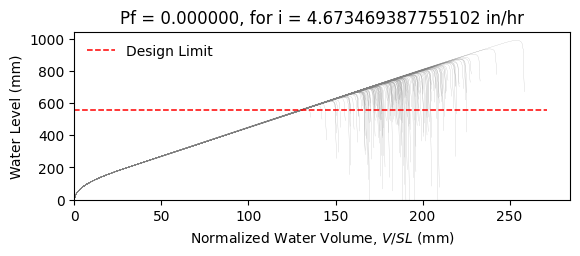

The table this chart was drawn from, first rows:
W10X39, L = 360.0 in, slope = 0.020833333333333332 in/in, dead load = 6.944444444444444e-05 kip/in…
zwlim AISC Appendix 2, zwlim DAMP, zwlim Proposed for ASCE 7, zwlim Neglect Ponding, dhnom Denver, dhnom New York, dhnom New Orleans, dh Denver, dh New York, dh New Orleans, dmax
20.7, 21.63, 18.27, 20.7, 1.13, 1.13, 1.13, 1.414, 1.414, 1.414, 31.9, Safe, 
20.7, 21.63, 18.27, 20.7, 1.13, 1.13, 1.13, 1.414, 1.414, 1.414, 27.65, Safe, 
20.7, 21.63, 18.27, 20.7, 1.13, 1.13, 1.13, 1.414, 1.414, 1.414, 26.4, Safe, 
20.7, 21.63, 18.27, 20.7, 1.13, 1.13, 1.13, 1.414, 1.414, 1.414, 31.23, Safe, 
20.7, 21.63, 18.27, 20.7, 1.13, 1.13, 1.13, 1.414, 1.414, 1.414, 26.33, Safe, 
20.7, 21.63, 18.27, 20.7, 1.13, 1.13, 1.13, 1.414, 1.414, 1.414, 38.92, Safe, 
20.7, 21.63, 18.27, 20.7, 1.13, 1.13, 1.13, 1.414, 1.414, 1.414, 29.29, Safe, 
20.7, 21.63, 18.27, 20.7, 1.13, 1.13, 1.13, 1.414, 1.414, 1.414, 26.43, Safe, 
20.7, 21.63, 18.27, 20.7, 1.13, 1.13, 1.13, 1.414, 1.414, 1.414, 30.53, Safe, 
20.7, 21.63, 18.27, 20.7, 1.13, 1.13, 1.13, 1.414, 1.414, 1.414, 28.7, Safe, 
20.7, 21.63, 18.27, 20.7, 1.13, 1.13, 1.13, 1.414, 1.414, 1.414, 25.3, Safe, 
20.7, 21.63, 18.27, 20.7, 1.13, 1.13, 1.13, 1.414, 1.414, 1.414, 24.4, Safe, 
20.7, 21.63, 18.27, 20.7, 1.13, 1.13, 1.13, 1.414, 1.414, 1.414, 30.68, Safe, 
20.7, 21.63, 18.27, 20.7, 1.13, 1.13, 1.13, 1.414, 1.414, 1.414, 27, Safe, 
20.7, 21.63, 18.27, 20.7, 1.13, 1.13, 1.13, 1.414, 1.414, 1.414, 31.53, Safe, 
20.7, 21.63, 18.27, 20.7, 1.13, 1.13, 1.13, 1.414, 1.414, 1.414, 28.43, Safe, 
20.7, 21.63, 18.27, 20.7, 1.13, 1.13, 1.13, 1.414, 1.414, 1.414, 29.46, Safe, 
20.7, 21.63, 18.27, 20.7, 1.13, 1.13, 1.13, 1.414, 1.414, 1.414, 32.22, Safe, 
20.7, 21.63, 18.27, 20.7, 1.13, 1.13, 1.13, 1.414, 1.414, 1.414, 26.18, Safe, 
20.7, 21.63, 18.27, 20.7, 1.13, 1.13, 1.13, 1.414, 1.414, 1.414, 27.53, Safe, 
20.7, 21.63, 18.27, 20.7, 1.13, 1.13, 1.13, 1.414, 1.414, 1.414, 26.21, Safe, 
20.7, 21.63, 18.27, 20.7, 1.13, 1.13, 1.13, 1.414, 1.414, 1.414, 31.18, Safe, 
20.7, 21.63, 18.27, 20.7, 1.13, 1.13, 1.13, 1.414, 1.414, 1.414, 32.81, Safe, 
20.7, 21.63, 18.27, 20.7, 1.13, 1.13, 1.13, 1.414, 1.414, 1.414, 28.78, Safe, 
20.7, 21.63, 18.27, 20.7, 1.13, 1.13, 1.13, 1.414, 1.414, 1.414, 27.38, Safe, 
20.7, 21.63, 18.27, 20.7, 1.13, 1.13, 1.13, 1.414, 1.414, 1.414, 24.05, Safe, 
20.7, 21.63, 18.27, 20.7, 1.13, 1.13, 1.13, 1.414, 1.414, 1.414, 30.38, Safe, 
20.7, 21.63, 18.27, 20.7, 1.13, 1.13, 1.13, 1.414, 1.414, 1.414, 30.15, Safe, 
20.7, 21.63, 18.27, 20.7, 1.13, 1.13, 1.13, 1.414, 1.414, 1.414, 26.36, Safe, 
20.7, 21.63, 18.27, 20.7, 1.13, 1.13, 1.13, 1.414, 1.414, 1.414, 33.68, Safe, 
20.7, 21.63, 18.27, 20.7, 1.13, 1.13, 1.13, 1.414, 1.414, 1.414, 29.14, Safe, 
20.7, 21.63, 18.27, 20.7, 1.13, 1.13, 1.13, 1.414, 1.414, 1.414, 30.51, Safe, 
20.7, 21.63, 18.27, 20.7, 1.13, 1.13, 1.13, 1.414, 1.414, 1.414, 27.27, Safe, 
20.7, 21.63, 18.27, 20.7, 1.13, 1.13, 1.13, 1.414, 1.414, 1.414, 32.53, Safe, 
20.7, 21.63, 18.27, 20.7, 1.13, 1.13, 1.13, 1.414, 1.414, 1.414, 30.92, Safe, 
20.7, 21.63, 18.27, 20.7, 1.13, 1.13, 1.13, 1.414, 1.414, 1.414, 26.26, Safe, 
20.7, 21.63, 18.27, 20.7, 1.13, 1.13, 1.13, 1.414, 1.414, 1.414, 30.04, Safe, 
20.7, 21.63, 18.27, 20.7, 1.13, 1.13, 1.13, 1.414, 1.414, 1.414, 30.32, Safe, 
20.7, 21.63, 18.27, 20.7, 1.13, 1.13, 1.13, 1.414, 1.414, 1.414, 31.55, Safe, 
20.7, 21.63, 18.27, 20.7, 1.13, 1.13, 1.13, 1.414, 1.414, 1.414, 25.62, Safe, 
20.7, 21.63, 18.27, 20.7, 1.13, 1.13, 1.13, 1.414, 1.414, 1.414, 32.25, Safe, 
20.7, 21.63, 18.27, 20.7, 1.13, 1.13, 1.13, 1.414, 1.414, 1.414, 27.2, Safe, 
20.7, 21.63, 18.27, 20.7, 1.13, 1.13, 1.13, 1.414, 1.414, 1.414, 28.77, Safe, 
20.7, 21.63, 18.27, 20.7, 1.13, 1.13, 1.13, 1.414, 1.414, 1.414, 27.85, Safe, 
20.7, 21.63, 18.27, 20.7, 1.13, 1.13, 1.13, 1.414, 1.414, 1.414, 31.96, Safe, 
20.7, 21.63, 18.27, 20.7, 1.13, 1.13, 1.13, 1.414, 1.414, 1.414, 24.8, Safe, 
20.7, 21.63, 18.27, 20.7, 1.13, 1.13, 1.13, 1.414, 1.414, 1.414, 29.05, Safe, 
20.7, 21.63, 18.27, 20.7, 1.13, 1.13, 1.13, 1.414, 1.414, 1.414, 27.34, Safe, 
20.7, 21.63, 18.27, 20.7, 1.13, 1.13, 1.13, 1.414, 1.414, 1.414, 29.23, Safe, 
20.7, 21.63, 18.27, 20.7, 1.13, 1.13, 1.13, 1.414, 1.414, 1.414, 26.59, Safe, 
20.7, 21.63, 18.27, 20.7, 1.13, 1.13, 1.13, 1.414, 1.414, 1.414, 31.29, Safe, 
20.7, 21.63, 18.27, 20.7, 1.13, 1.13, 1.13, 1.414, 1.414, 1.414, 23.27, Safe, 
20.7, 21.63, 18.27, 20.7, 1.13, 1.13, 1.13, 1.414, 1.414, 1.414, 29.33, Safe, 
20.7, 21.63, 18.27, 20.7, 1.13, 1.13, 1.13, 1.414, 1.414, 1.414, 27.19, Safe, 
20.7, 21.63, 18.27, 20.7, 1.13, 1.13, 1.13, 1.414, 1.414, 1.414, 33.36, Safe, 
20.7, 21.63, 18.27, 20.7, 1.13, 1.13, 1.13, 1.414, 1.414, 1.414, 27.24, Safe, 
20.7, 21.63, 18.27, 20.7, 1.13, 1.13, 1.13, 1.414, 1.414, 1.414, 28.68, Safe, 
20.7, 21.63, 18.27, 20.7, 1.13, 1.13, 1.13, 1.414, 1.414, 1.414, 27.08, Safe, 
20.7, 21.63, 18.27, 20.7, 1.13, 1.13, 1.13, 1.414, 1.414, 1.414, 24.23, Safe, 
... 142 more rows
